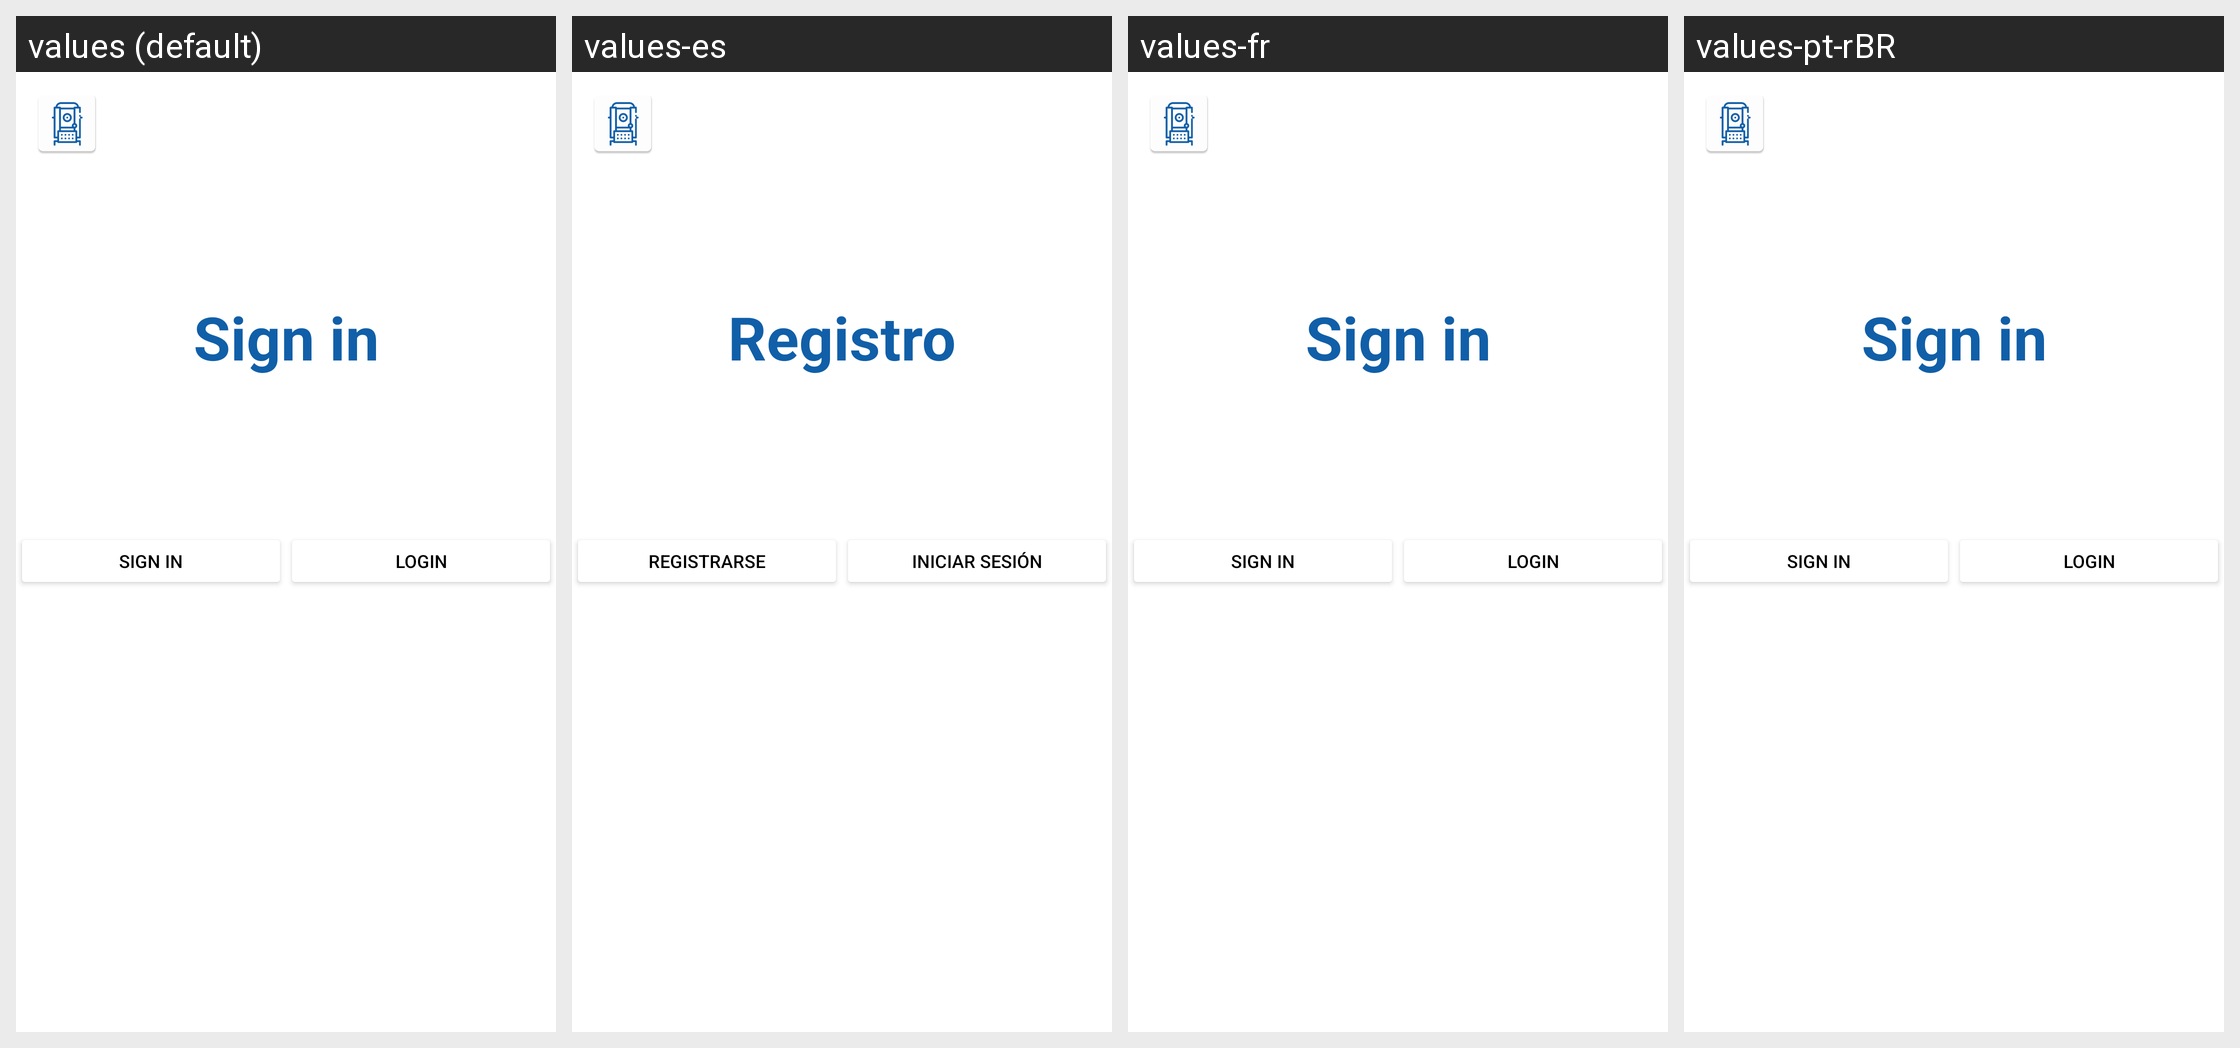

For this localized Android screen grid, give each drawn string resource with its value in every locale shown.
Android screen res/layout/login.xml rendered under 4 locales, left to right: values (default), values-es, values-fr, values-pt-rBR. Device: Nexus 5 (rendered at 1080×1920; each locale shown at half size, 540×960, under a caption strip naming it); theme Theme.AppCompat.NoActionBar.
Other locales in the repository, not shown: values-en.
Strings drawn on this screen, with the default value and each locale's value (text and hints the layout hard-codes, and strings that could not be matched under every locale, appear in the picture but are not listed):

registro_usuario
  values: Sign in
  values-es: Registro
  values-fr: Sign in  [not translated; the default value is used]
  values-pt-rBR: Sign in  [not translated; the default value is used]

crear_usuario
  values: Sign in
  values-es: Registrarse
  values-fr: Sign in  [not translated; the default value is used]
  values-pt-rBR: Sign in  [not translated; the default value is used]

iniciar_sesion
  values: Login
  values-es: Iniciar Sesión
  values-fr: Login  [not translated; the default value is used]
  values-pt-rBR: Login  [not translated; the default value is used]
